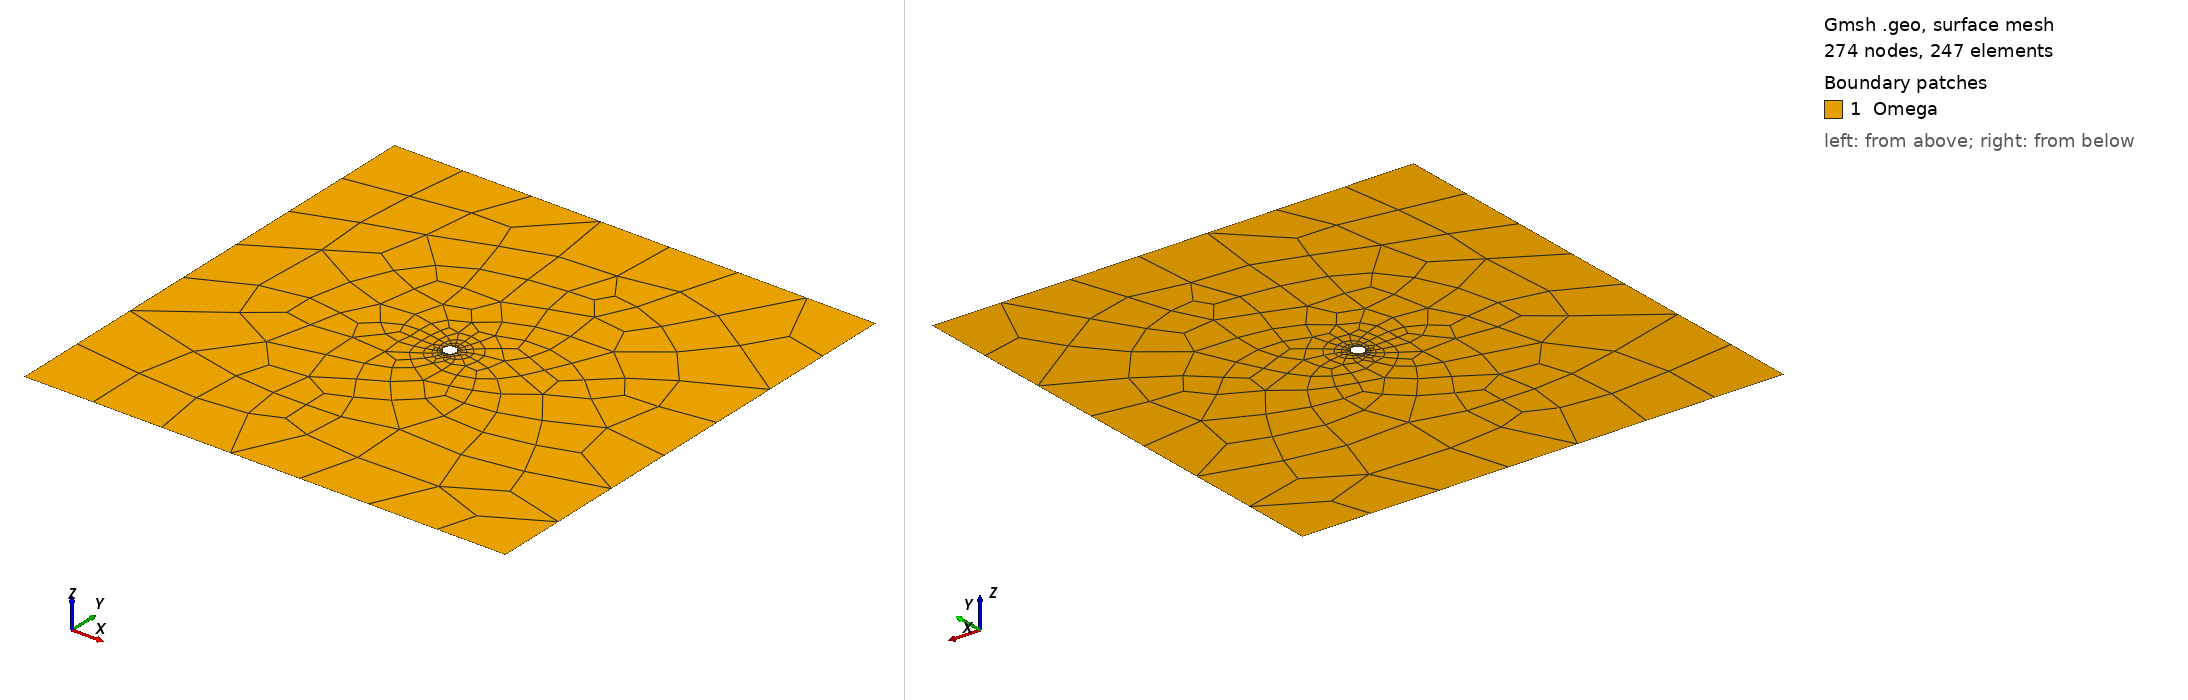

Gmsh geometry script, surface-meshed: 274 nodes, 247 surface elements. Boundary patches (legend numbers): 1 Omega. Left view from above one corner, right view from below the opposite corner. Legend entries are the model's physical surfaces. The drawing asked Gmsh for element sizes between 1% and 20% of the model's largest extent; the script's own settings can give other sizes.

=== Wellbore.geo (drawn) ===

////////////////////////////////////////////////////////////////
// 2D wellbore
// Created 28/05/2018 by Manouchehr Sanei
// Labmec, State University of Campinas
////////////////////////////////////////////////////////////////

IsquadQ = 1;
 
Mesh.ElementOrder = 1;
Mesh.SecondOrderLinear = 0;

lf = 0.01;
lc=1;
h=4.0;
r=0.1;
nh = 8;
nv = 8;
nr = 8;

Point(1) = {-h,-h,0,lc};
Point(2) = {h,-h,0,lc};
Point(3) = {h,h,0,lc};
Point(4) = {-h,h,0,lc};

Point(5) = {0,0,0,lc};
Point(6) = {r,0,0,lc};
Point(7) = {0,r,0,lc};
Point(8) = {-r,0,0,lc};
Point(9) = {0,-r,0,lc};

Line(1) = {1,2};
Line(2) = {2,3};
Line(3) = {3,4};
Line(4) = {4,1};

Circle(5) = {6,5,7};
Circle(6) = {7,5,8};
Circle(7) = {8,5,9};
Circle(8) = {9,5,6};


Line Loop(1) = {1,2,3,4};
Line Loop(2) = {6,7,8,5};
Plane Surface(1) = {1,2};

fixed_y_points[]={6,8};
fixed_x_points[]={7,9};

Point{fixed_y_points[],fixed_x_points[]} In Surface{1};

Transfinite Line {2,4} = nh;
Transfinite Line {1,3} = nv;
Transfinite Line {5,6,7,8} = nr;


holes[] = {5,6,7,8};

 If(IsquadQ)
  Recombine Surface {1};
 EndIf


Physical Surface("Omega") = {1};
Physical Line("bottom") = {1};
Physical Line("top") = {3};
Physical Line("left") = {4};
Physical Line("right") = {2};  
Physical Line("holes") = {holes[]};  

Physical Point("fixed_x") = {fixed_x_points[]};
Physical Point("fixed_y") = {fixed_y_points[]};

Coherence Mesh;
